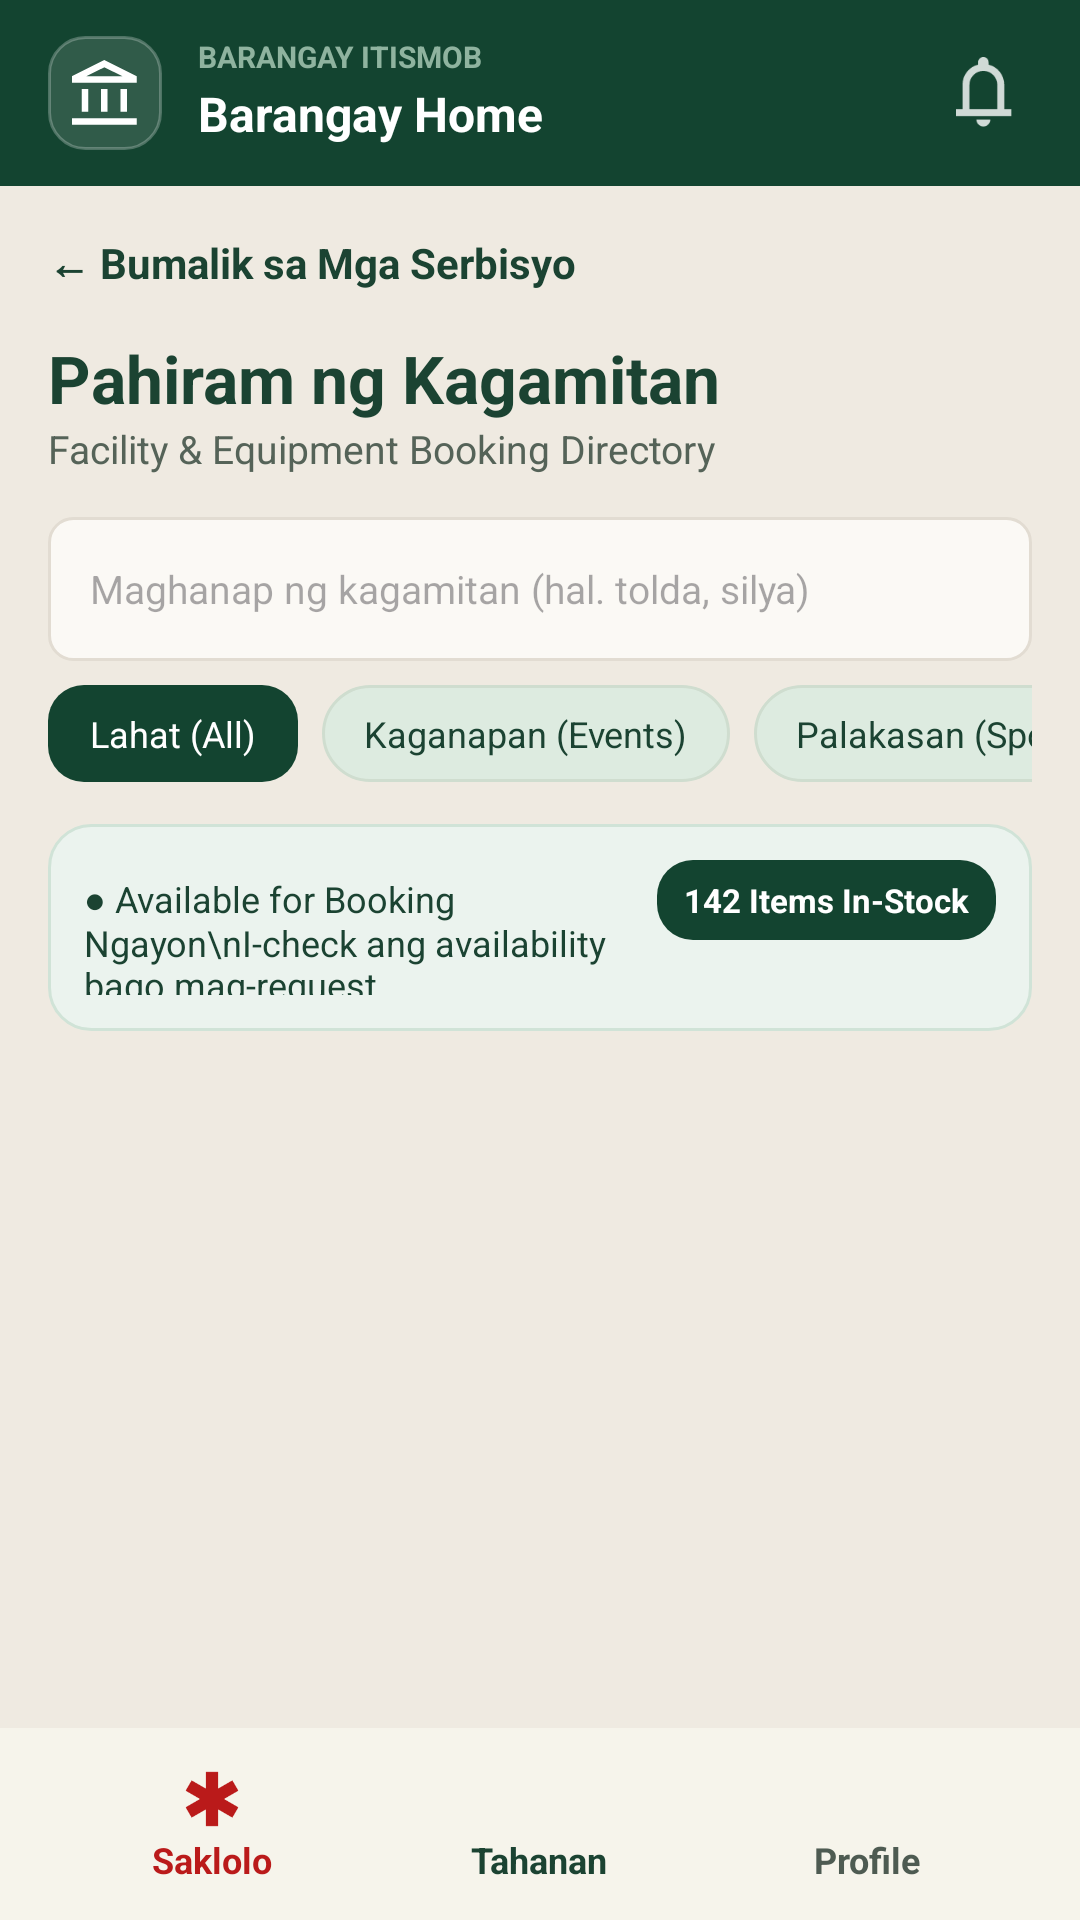

Produce the Android XML layout that renders to this screen, including the resource entries it uses.
<!-- AndroidManifest.xml: application theme Theme.KaBarangay -->
<!-- res/layout/activity_equipment_booking.xml -->
<?xml version="1.0" encoding="utf-8"?>
<androidx.constraintlayout.widget.ConstraintLayout xmlns:android="http://schemas.android.com/apk/res/android"
    xmlns:app="http://schemas.android.com/apk/res-auto"
    xmlns:tools="http://schemas.android.com/tools"
    android:id="@+id/main"
    android:layout_width="match_parent"
    android:layout_height="match_parent"
    android:background="@color/bg_main"
    tools:context=".activities.EquipmentBookingActivity">

    <include
        android:id="@+id/topBarComponent"
        layout="@layout/layout_top_bar"
        android:layout_width="match_parent"
        android:layout_height="wrap_content"
        app:layout_constraintTop_toTopOf="parent" />

    <androidx.core.widget.NestedScrollView
        android:layout_width="match_parent"
        android:layout_height="0dp"
        app:layout_constraintBottom_toTopOf="@id/bottomNav"
        app:layout_constraintTop_toBottomOf="@id/topBarComponent">

        <LinearLayout
            android:layout_width="match_parent"
            android:layout_height="wrap_content"
            android:orientation="vertical"
            android:padding="16dp">

            <TextView
                android:id="@+id/btnBackToServices"
                android:layout_width="wrap_content"
                android:layout_height="wrap_content"
                android:text="← Bumalik sa Mga Serbisyo"
                android:textColor="@color/nav_green_active"
                android:textSize="14sp"
                android:textStyle="bold" />

            <TextView
                android:layout_width="wrap_content"
                android:layout_height="wrap_content"
                android:layout_marginTop="14dp"
                android:text="Pahiram ng Kagamitan"
                android:textColor="@color/nav_green_active"
                android:textSize="22sp"
                android:textStyle="bold" />

            <TextView
                android:layout_width="wrap_content"
                android:layout_height="wrap_content"
                android:text="Facility &amp; Equipment Booking Directory"
                android:textColor="@color/text_gray_green"
                android:textSize="13sp" />

            <EditText
                android:id="@+id/etEquipmentSearch"
                android:layout_width="match_parent"
                android:layout_height="48dp"
                android:layout_marginTop="14dp"
                android:background="@drawable/bg_input_field"
                android:hint="Maghanap ng kagamitan (hal. tolda, silya)"
                android:paddingHorizontal="14dp"
                android:singleLine="true"
                android:textSize="13sp" />

            <HorizontalScrollView
                android:layout_width="match_parent"
                android:layout_height="wrap_content"
                android:layout_marginTop="8dp"
                android:scrollbars="none">

                <LinearLayout
                    android:layout_width="wrap_content"
                    android:layout_height="wrap_content"
                    android:orientation="horizontal">

                    <TextView
                        android:id="@+id/chipAll"
                        android:layout_width="wrap_content"
                        android:layout_height="wrap_content"
                        android:background="@drawable/bg_button_primary"
                        android:paddingHorizontal="14dp"
                        android:paddingVertical="8dp"
                        android:text="Lahat (All)"
                        android:textColor="@color/white"
                        android:textSize="12sp" />

                    <TextView
                        android:id="@+id/chipEvents"
                        android:layout_width="wrap_content"
                        android:layout_height="wrap_content"
                        android:layout_marginStart="8dp"
                        android:background="@drawable/bg_chip"
                        android:paddingHorizontal="14dp"
                        android:paddingVertical="8dp"
                        android:text="Kaganapan (Events)"
                        android:textColor="@color/nav_green_active"
                        android:textSize="12sp" />

                    <TextView
                        android:id="@+id/chipSports"
                        android:layout_width="wrap_content"
                        android:layout_height="wrap_content"
                        android:layout_marginStart="8dp"
                        android:background="@drawable/bg_chip"
                        android:paddingHorizontal="14dp"
                        android:paddingVertical="8dp"
                        android:text="Palakasan (Sports)"
                        android:textColor="@color/nav_green_active"
                        android:textSize="12sp" />
                </LinearLayout>
            </HorizontalScrollView>

            <LinearLayout
                android:layout_width="match_parent"
                android:layout_height="wrap_content"
                android:layout_marginTop="14dp"
                android:background="@drawable/bg_rounded_card_green"
                android:orientation="horizontal"
                android:padding="12dp">

                <TextView
                    android:layout_width="0dp"
                    android:layout_height="wrap_content"
                    android:layout_weight="1"
                    android:text="● Available for Booking Ngayon\nI-check ang availability bago mag-request"
                    android:textColor="@color/nav_green_active"
                    android:textSize="12sp" />

                <TextView
                    android:layout_width="wrap_content"
                    android:layout_height="wrap_content"
                    android:background="@drawable/bg_button_primary"
                    android:paddingHorizontal="9dp"
                    android:paddingVertical="6dp"
                    android:text="142 Items In-Stock"
                    android:textColor="@color/white"
                    android:textSize="11sp"
                    android:textStyle="bold" />
            </LinearLayout>

            <androidx.recyclerview.widget.RecyclerView
                android:id="@+id/rvEquipment"
                android:layout_width="match_parent"
                android:layout_height="520dp"
                android:layout_marginTop="12dp"
                android:nestedScrollingEnabled="false" />

            <TextView
                android:layout_width="match_parent"
                android:layout_height="wrap_content"
                android:layout_marginTop="4dp"
                android:background="@drawable/bg_rounded_card_beige"
                android:padding="14dp"
                android:text="ⓘ Paalala sa Paghiram ng Gamit\n\nAng pagpapaserba ay susuriin ng Barangay Property Custodian. Dalhin ang barangay ID o patunay ng tirahan sa araw ng pag-claim."
                android:textColor="@color/text_gray_green"
                android:textSize="12sp" />
        </LinearLayout>
    </androidx.core.widget.NestedScrollView>

    <include
        android:id="@+id/bottomNav"
        layout="@layout/layout_bottom_navigation"
        android:layout_width="match_parent"
        android:layout_height="64dp"
        app:layout_constraintBottom_toBottomOf="parent" />

</androidx.constraintlayout.widget.ConstraintLayout>
<!-- res/layout/layout_top_bar.xml (included above) -->
<?xml version="1.0" encoding="utf-8"?>
<androidx.constraintlayout.widget.ConstraintLayout xmlns:android="http://schemas.android.com/apk/res/android"
    xmlns:app="http://schemas.android.com/apk/res-auto"
    android:id="@+id/layoutTopBar"
    android:layout_width="match_parent"
    android:layout_height="wrap_content"
    android:background="#134430"
    android:paddingHorizontal="16dp"
    android:paddingVertical="12dp">

    
    <FrameLayout
        android:id="@+id/logoFrame"
        android:layout_width="38dp"
        android:layout_height="38dp"
        android:background="@drawable/bg_rounded_icon_dark"
        app:layout_constraintBottom_toBottomOf="parent"
        app:layout_constraintStart_toStartOf="parent"
        app:layout_constraintTop_toTopOf="parent">

        <ImageView
            android:layout_width="22dp"
            android:layout_height="22dp"
            android:layout_gravity="center"
            android:contentDescription="Barangay Logo"
            android:src="@drawable/icon_brgy"
            app:tint="@color/white" />
    </FrameLayout>

    
    <TextView
        android:id="@+id/tvBarangayName"
        android:layout_width="0dp"
        android:layout_height="wrap_content"
        android:layout_marginStart="12dp"
        android:layout_marginEnd="8dp"
        android:text="BARANGAY ITISMOB"
        android:textColor="#8FB39F"
        android:textSize="10sp"
        android:textStyle="bold"
        app:layout_constraintEnd_toStartOf="@+id/btnNotification"
        app:layout_constraintStart_toEndOf="@+id/logoFrame"
        app:layout_constraintTop_toTopOf="@+id/logoFrame" />

    
    <TextView
        android:id="@+id/tvBarangayHome"
        android:layout_width="0dp"
        android:layout_height="wrap_content"
        android:layout_marginEnd="8dp"
        android:text="Barangay Home"
        android:textColor="@color/white"
        android:textSize="16sp"
        android:textStyle="bold"
        app:layout_constraintBottom_toBottomOf="@+id/logoFrame"
        app:layout_constraintEnd_toStartOf="@+id/btnNotification"
        app:layout_constraintStart_toStartOf="@+id/tvBarangayName"
        app:layout_constraintTop_toBottomOf="@+id/tvBarangayName" />

    
    <ImageView
        android:id="@+id/btnNotification"
        android:layout_width="32dp"
        android:layout_height="32dp"
        android:background="?attr/selectableItemBackgroundBorderless"
        android:contentDescription="Notifications"
        android:padding="4dp"
        android:src="@drawable/ic_notifications"
        app:layout_constraintBottom_toBottomOf="parent"
        app:layout_constraintEnd_toEndOf="parent"
        app:layout_constraintTop_toTopOf="parent"
        app:tint="@color/white" />

</androidx.constraintlayout.widget.ConstraintLayout>
<!-- res/layout/layout_bottom_navigation.xml (included above) -->
<?xml version="1.0" encoding="utf-8"?>
<LinearLayout xmlns:android="http://schemas.android.com/apk/res/android"
    xmlns:app="http://schemas.android.com/apk/res-auto"
    android:id="@+id/bottomNavigation"
    android:layout_width="match_parent"
    android:layout_height="64dp"
    android:background="@color/cream"
    android:orientation="horizontal"
    android:paddingStart="16dp"
    android:paddingEnd="16dp"
    android:gravity="center_vertical">

    
    <LinearLayout
        android:id="@+id/navSaklolo"
        android:layout_width="0dp"
        android:layout_height="match_parent"
        android:layout_weight="1"
        android:gravity="center"
        android:clickable="true"
        android:focusable="true"
        android:orientation="vertical">

        <ImageView
            android:id="@+id/ivSakloloIcon"
            android:layout_width="24dp"
            android:layout_height="24dp"
            android:src="@drawable/ic_asterisk"
            app:tint="@color/emergency_red" />

        <TextView
            android:id="@+id/tvSakloloText"
            android:layout_width="wrap_content"
            android:layout_height="wrap_content"
            android:text="Saklolo"
            android:textColor="@color/emergency_red"
            android:textSize="12sp"
            android:textStyle="bold" />
    </LinearLayout>

    
    <LinearLayout
        android:id="@+id/navTahanan"
        android:layout_width="0dp"
        android:layout_height="match_parent"
        android:layout_weight="1"
        android:gravity="center"
        android:clickable="true"
        android:focusable="true"
        android:orientation="vertical">

        <ImageView
            android:id="@+id/ivTahananIcon"
            android:layout_width="24dp"
            android:layout_height="24dp"
            android:src="@drawable/ic_home"
            app:tint="@color/nav_green_active" />

        <TextView
            android:id="@+id/tvTahananText"
            android:layout_width="wrap_content"
            android:layout_height="wrap_content"
            android:text="Tahanan"
            android:textColor="@color/nav_green_active"
            android:textSize="12sp"
            android:textStyle="bold" />
    </LinearLayout>

    
    <LinearLayout
        android:id="@+id/navProfile"
        android:layout_width="0dp"
        android:layout_height="match_parent"
        android:layout_weight="1"
        android:gravity="center"
        android:clickable="true"
        android:focusable="true"
        android:orientation="vertical">

        <ImageView
            android:id="@+id/ivProfileIcon"
            android:layout_width="24dp"
            android:layout_height="24dp"
            android:src="@drawable/ic_profile"
            app:tint="@color/nav_green_inactive" />

        <TextView
            android:id="@+id/tvProfileText"
            android:layout_width="wrap_content"
            android:layout_height="wrap_content"
            android:text="Profile"
            android:textColor="@color/nav_green_inactive"
            android:textSize="12sp"
            android:textStyle="bold" />
    </LinearLayout>

</LinearLayout>
<!-- resources referenced by this layout -->
<resources>
  <color name="bg_main">#EFEAE1</color>
  <color name="cream">#F6F4EB</color>
  <color name="emergency_red">#BA1A1A</color>
  <color name="nav_green_active">#1B4332</color>
  <color name="nav_green_inactive">#4E5B52</color>
  <color name="text_gray_green">#556358</color>
  <color name="white">#FFFFFFFF</color>
  <!-- drawable bg_chip (drawable) -->
  <?xml version="1.0" encoding="utf-8"?>
  <shape xmlns:android="http://schemas.android.com/apk/res/android" android:shape="rectangle">
      <solid android:color="@color/itismob_green_light" />
      <stroke android:width="1dp" android:color="#CFDDCF" />
      <corners android:radius="20dp" />
  </shape>
  <!-- drawable bg_input_field (drawable) -->
  <?xml version="1.0" encoding="utf-8"?>
  <shape xmlns:android="http://schemas.android.com/apk/res/android"
      android:shape="rectangle">
      <corners android:radius="8dp" />
      <solid android:color="#FBF9F5" />
      <stroke
          android:width="1dp"
          android:color="#E2DCD2" />
  </shape>
  <!-- drawable bg_rounded_card_beige (drawable) -->
  <?xml version="1.0" encoding="utf-8"?>
  <shape xmlns:android="http://schemas.android.com/apk/res/android"
      android:shape="rectangle">
      <corners android:radius="14dp" />
      <solid android:color="#F5EFE6" />
      <stroke
          android:width="1dp"
          android:color="#E6DEC3" />
  </shape>
  <!-- drawable bg_rounded_card_green (drawable) -->
  <?xml version="1.0" encoding="utf-8"?>
  <shape xmlns:android="http://schemas.android.com/apk/res/android"
      android:shape="rectangle">
      <corners android:radius="14dp" />
      <solid android:color="#EBF3EE" />
      <stroke
          android:width="1dp"
          android:color="#D0E3D7" />
  </shape>
  <!-- drawable bg_rounded_icon_dark (drawable) -->
  <?xml version="1.0" encoding="utf-8"?>
  <shape xmlns:android="http://schemas.android.com/apk/res/android"
      android:shape="rectangle">
  
      
      <solid android:color="#1FFFFFFF" />
  
      
      <stroke
          android:width="1dp"
          android:color="#40FFFFFF" />
  
      
      <corners android:radius="12dp" />
  </shape>
  <!-- drawable ic_asterisk (drawable) -->
  <vector xmlns:android="http://schemas.android.com/apk/res/android" android:height="24dp" android:tint="#000000" android:viewportHeight="24" android:viewportWidth="24" android:width="24dp">
        
      <path android:fillColor="@android:color/white" android:pathData="M20.79,9.23l-2,-3.46l-4.79,2.77l0,-5.54l-4,0l0,5.54l-4.79,-2.77l-2,3.46l4.79,2.77l-4.79,2.77l2,3.46l4.79,-2.77l0,5.54l4,0l0,-5.54l4.79,2.77l2,-3.46l-4.79,-2.77z"/>
      
  </vector>
  <!-- drawable icon_brgy (drawable) -->
  <vector xmlns:android="http://schemas.android.com/apk/res/android"
      android:width="17dp"
      android:height="17dp"
      android:viewportWidth="17"
      android:viewportHeight="17">
    <path
        android:pathData="M2.5,13.333V7.5H4.167V13.333H2.5V13.333M7.5,13.333V7.5H9.167V13.333H7.5V13.333M0,16.667V15H16.667V16.667H0V16.667M12.5,13.333V7.5H14.167V13.333H12.5V13.333M0,5.833V4.167L8.333,0L16.667,4.167V5.833H0V5.833M3.708,4.167H8.333H12.958H3.708V4.167M3.708,4.167H12.958L8.333,1.875L3.708,4.167V4.167"
        android:fillColor="#B4E0C8"/>
  </vector>
  <style name="Theme.KaBarangay" parent="Base.Theme.KaBarangay" />
  <color name="itismob_green_disabled">#9DB4A6</color>
  <color name="itismob_green_pressed">#0D3324</color>
  <color name="itismob_green">#134430</color>
  <color name="itismob_green_light">#DDEBE0</color>
  <style name="Base.Theme.KaBarangay" parent="Theme.Material3.DayNight.NoActionBar">
          
          
      </style>
</resources>
